Run: headless pygame with SDL's dummy video driver; simulated clock (each Clock.tick advances the game by its frame time, no real sleeping); random seed 0; keys injected as events and as key.get_pressed() state; mouse plan: one left click at the window centre at the start of phase 2, then a move to the lower-right quarter at the start of phase 3.
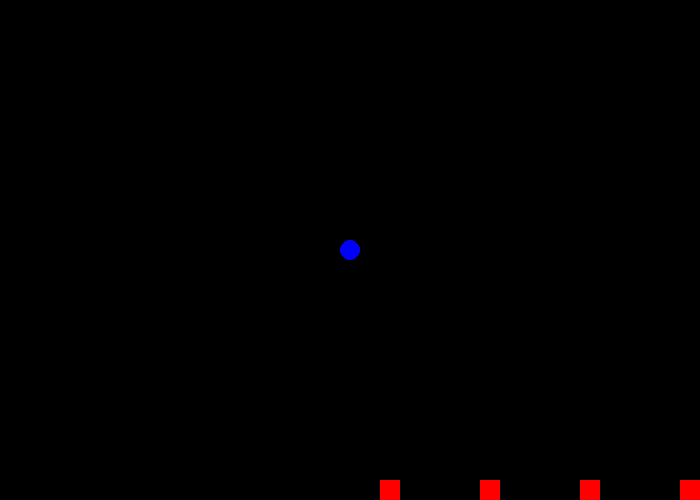
Frame 1 of 4 · flips 1–60 · no input
Frame 2 of 4 · flips 61–180 · clicked the window centre · tapped SPACE, RETURN · held RIGHT (→), D · screen unchanged from frame 1, image omitted
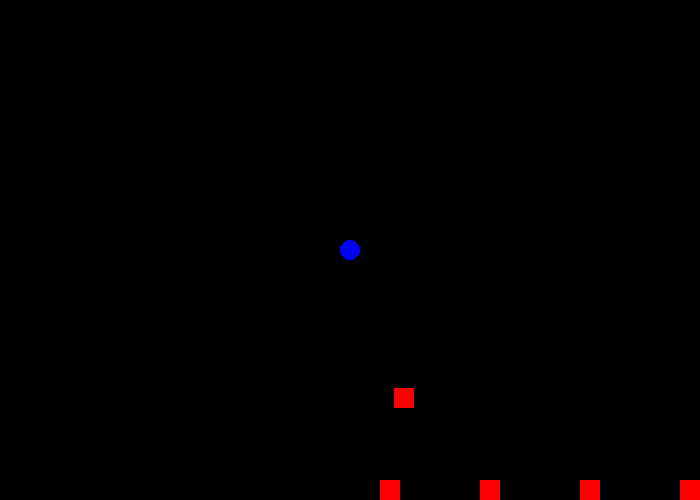
Frame 3 of 4 · flips 181–300 · moved the mouse to the lower-right quarter · held DOWN (↓), S
Frame 4 of 4 · flips 301–420 · held LEFT (←), A, UP (↑), W · screen unchanged from frame 3, image omitted

The pygame program that drew these frames:

#!coding: utf-8
from __future__ import print_function, division

import pygame
import random

pygame.init()

taille = [700, 500]
ecran = pygame.display.set_mode(taille)

NOIR = [0, 0, 0]
BLANC = [255, 255, 255]
ROUGE = [255, 0, 0]
VERT = [0, 255, 0]
BLEU = [0, 0, 255]

# DÉBUT

clock = pygame.time.Clock()

countspawn = 0

class Player:
    pass

player = Player()
player.x = 350
player.y = 250
player.size = 10

class Mob:
    pass

gérard = Mob()
gérard.x  = 680
gérard.y = 480
gérard.size = 20

mobs = []
mobs.append(gérard)

m = Mob()
m.x  = 680-2*100
m.y = 480
m.size = 20
mobs.append(m)

m = Mob()
m.x  = 680-100
m.y = 480
m.size = 20
mobs.append(m)

m = Mob()
m.x  = 680-100*3
m.y = 480
m.size = 20
mobs.append(m)

fini = 0
while fini == 0:
    for event in pygame.event.get():
        if event.type == pygame.QUIT:
            fini = 1

    # TICK

    pressed = pygame.key.get_pressed()  # liste contenant l'état des touches du clavier

    # à chaque tick...
    # si Gauche est enfoncée
    if pressed[276]:
        player.x -= 5
        if player.x < player.size:
            player.x = player.size
    if pressed[275]:
        player.x += 5
        if player.x > 700 - player.size:
            player.x = 700 - player.size
    if pressed[274]:
        player.y += 5
        if player.y > 500 - player.size:
            player.y = 500 - player.size
    if pressed[273]:
        player.y -=5
        if player.y < player.size:
            player.y = player.size

    buttons = pygame.mouse.get_pressed()  # liste contenant l'état des touches de la souris : gauche/milieu/droit

    if buttons[0]:  # si le bouton de gauche de la souris est enfoncé
        position_souris = pygame.mouse.get_pos()  # liste de taille 2 avec x,y
        player.x = position_souris[0]
        if player.x < player.size:
            player.x = player.size
        if player.x > 700 - player.size:
            player.x = 700 - player.size
        player.y = position_souris[1]
        if player.y < player.size:
            player.y = player.size
        if player.y > 500 - player.size:
            player.y = 500 - player.size
            
    countspawn += 1
    if countspawn == 5*60:
        countspawn = 0
        aleax = random.randint(0, 700 - m.size)
        aleay = random.randint(0, 500 - m.size)
        m = Mob()
        m.x  = aleax
        m.y = aleay
        m.size = 20
        mobs.append(m)
        

    # DESSIN
    ecran.fill(NOIR)

    pygame.draw.circle(ecran, BLEU, [player.x, player.y], player.size)
    
    #pygame.draw.rect(ecran, ROUGE, [gérard.x, gérard.y, gérard.size, gérard.size])
    #pygame.draw.rect(ecran, ROUGE, [mobs[1].x, mobs[1].y, mobs[1].size, mobs[1].size])
    #pygame.draw.rect(ecran, ROUGE, [m.x, m.y, m.size, m.size])
    
    i = 0
    while i < len(mobs):
        pygame.draw.rect(ecran, ROUGE, [mobs[i].x, mobs[i].y, mobs[i].size, mobs[i].size])    
        i += 1
    
    pygame.display.flip()

    clock.tick(60)

pygame.quit()
